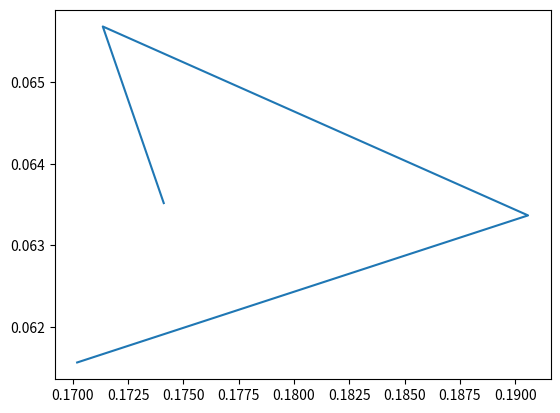

Recreate this plot in Python.
import matplotlib.pyplot as plt
import numpy as np

xpoints = np.array([0.174113, 0.171357, 0.190581, 0.170198])
ypoints = np.array([0.063519, 0.065683, 0.063368, 0.061566])

plt.plot(xpoints, ypoints)
plt.show()

